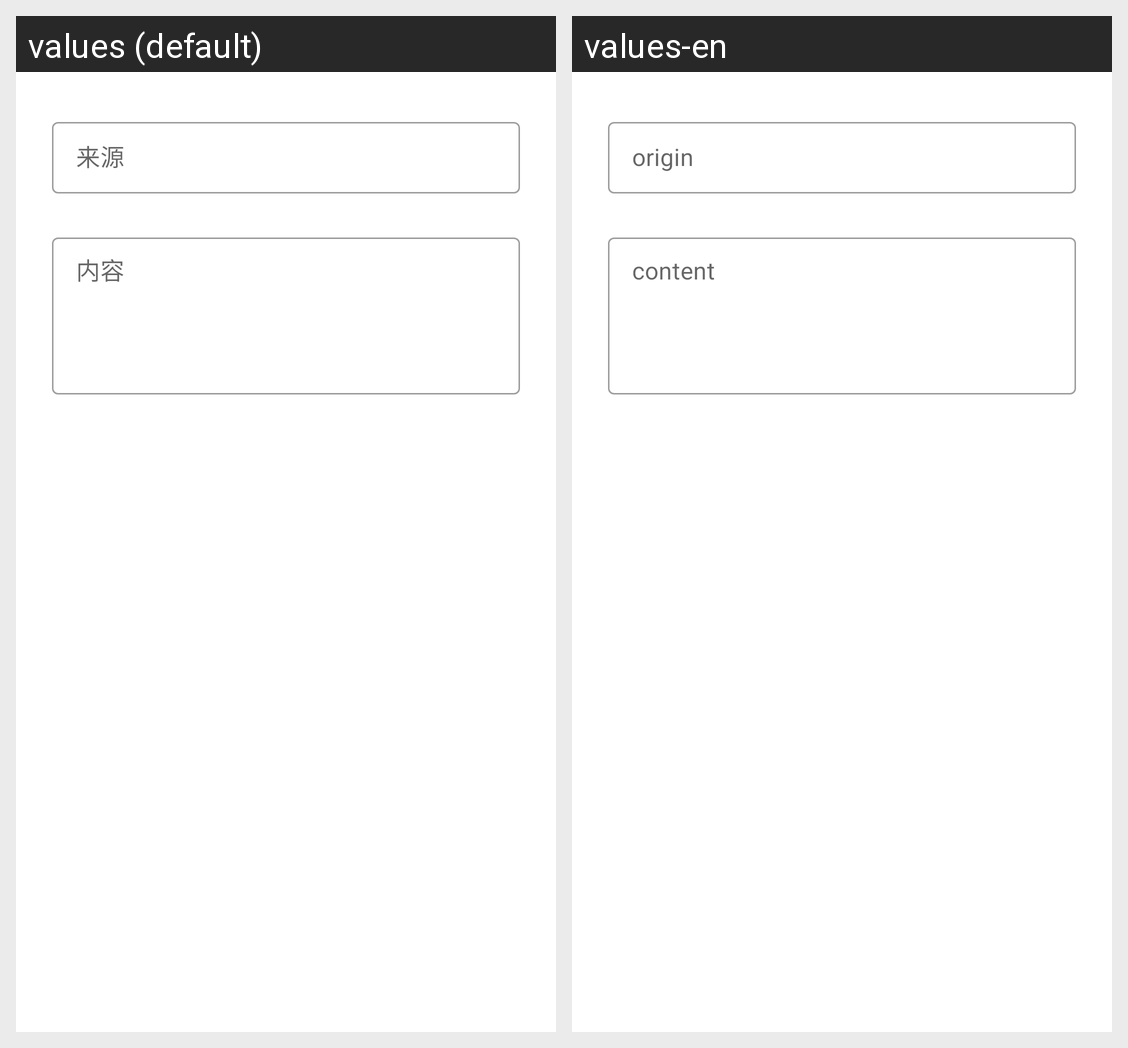

For this localized Android screen grid, give each drawn string resource with its value in every locale shown.
Android screen res/layout/layout_test_custom_content.xml rendered under 2 locales, left to right: values (default), values-en. Device: Nexus 5 (rendered at 1080×1920; each locale shown at half size, 540×960, under a caption strip naming it); theme AppTheme.
Strings drawn on this screen, with the default value and each locale's value (text and hints the layout hard-codes, and strings that could not be matched under every locale, appear in the picture but are not listed):

test_origin
  values: 来源
  values-en: origin

test_content
  values: 内容
  values-en: content
